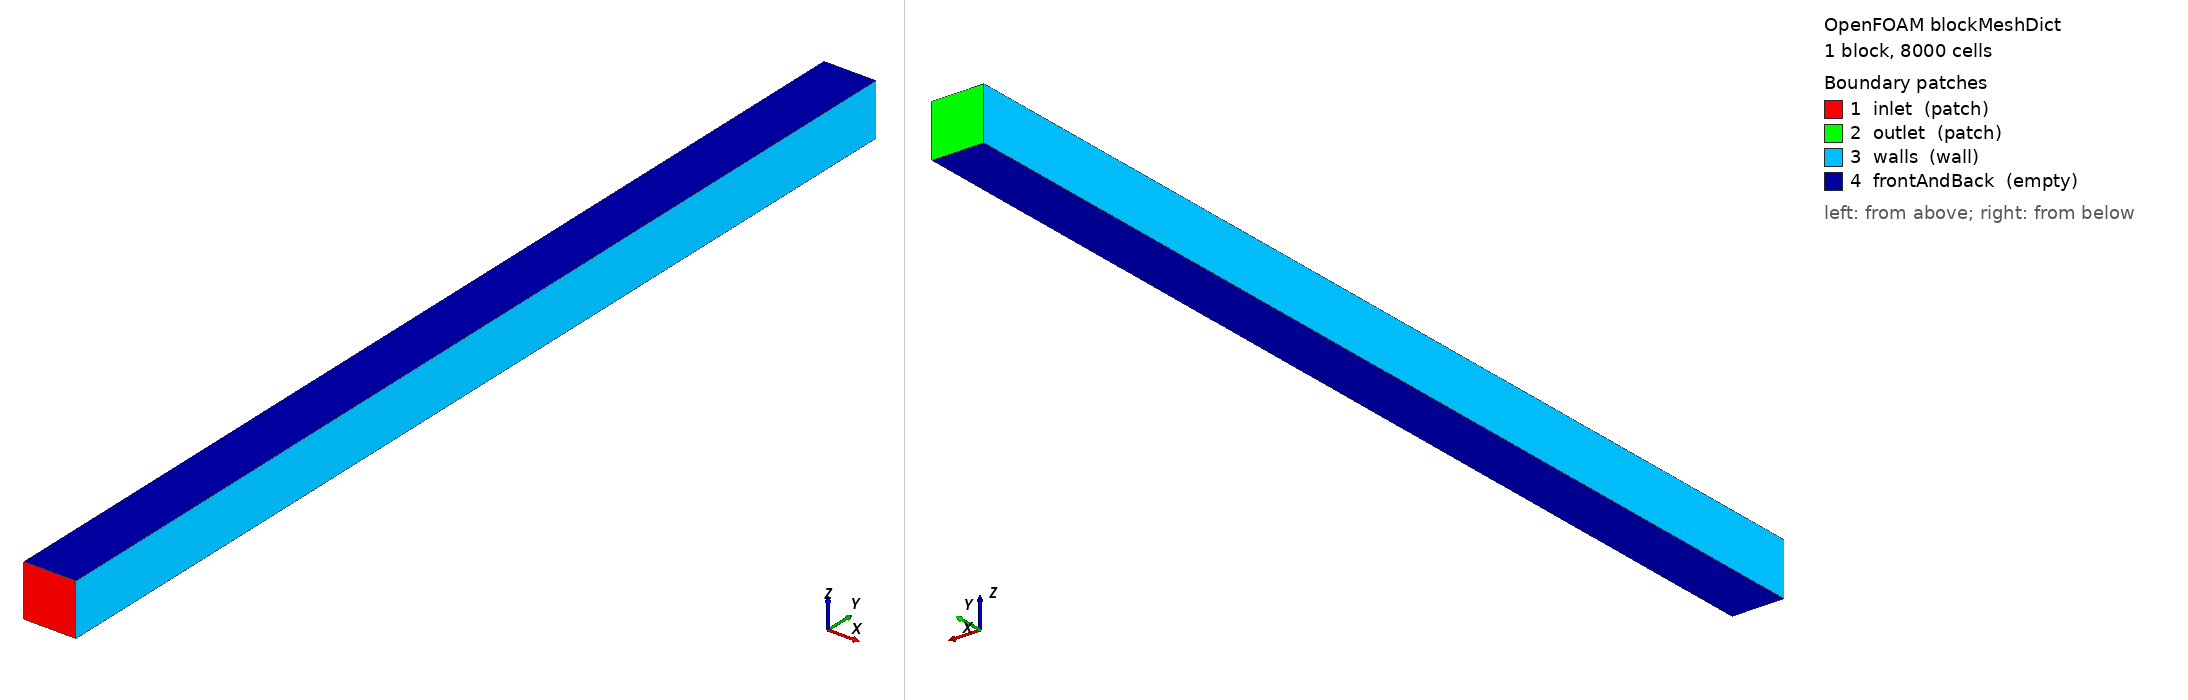

OpenFOAM case: the mesh blockMesh builds from blockMeshDict, 1 block(s), 8000 cells. Boundary patches (legend numbers): 1 inlet (patch), 2 outlet (patch), 3 walls (wall), 4 frontAndBack (empty). Left view from above one corner, right view from below the opposite corner. Boundary conditions: 2 field file(s) under 0/; 4 of 4 drawn patches have an entry in a shipped field file.

=== constant/polyMesh/blockMeshDict ===
/*--------------------------------*- C++ -*----------------------------------*\
| =========                 |                                                 |
| \\      /  F ield         | OpenFOAM: The Open Source CFD Toolbox           |
|  \\    /   O peration     | Version:  1.7.1                                 |
|   \\  /    A nd           | Web:      www.OpenFOAM.com                      |
|    \\/     M anipulation  |                                                 |
\*---------------------------------------------------------------------------*/
FoamFile
{
    version     2.0;
    format      ascii;
    class       dictionary;
    object      blockMeshDict;
}
// * * * * * * * * * * * * * * * * * * * * * * * * * * * * * * * * * * * * * //

convertToMeters 1e-3;

vertices
(
    (0 0 0)
    (1 0 0)
    (1 20 0)
    (0 20 0)
    (0 0 1)
    (1 0 1)
    (1 20 1)
    (0 20 1)
);

blocks
(
    hex (0 1 2 3 4 5 6 7) (20 400 1) simpleGrading (1 1 1)
);

edges
(
);

patches
(
    patch inlet
    (
        (1 5 4 0)
    )
    patch outlet
    (
        (3 7 6 2)
    )
    wall walls
    (
        (0 4 7 3)
        (2 6 5 1)
    )
    empty frontAndBack
    (
        (0 3 2 1)
        (4 5 6 7)
    )
);

mergePatchPairs
(
);


// ************************************************************************* //


=== system/controlDict ===
/*--------------------------------*- C++ -*----------------------------------*\
| =========                 |                                                 |
| \\      /  F ield         | OpenFOAM: The Open Source CFD Toolbox           |
|  \\    /   O peration     | Version:  1.7.1                                 |
|   \\  /    A nd           | Web:      www.OpenFOAM.com                      |
|    \\/     M anipulation  |                                                 |
\*---------------------------------------------------------------------------*/
FoamFile
{
    version     2.0;
    format      ascii;
    class       dictionary;
    location    "system";
    object      controlDict;
}
// * * * * * * * * * * * * * * * * * * * * * * * * * * * * * * * * * * * * * //

application     interFoam;

startFrom       latestTime;

startTime       0;

stopAt          endTime;

endTime         10;

deltaT          0.01;

writeControl    adjustableRunTime;

writeInterval   0.5;

purgeWrite      0;

writeFormat     ascii;

writePrecision  6;

writeCompression yes;

timeFormat      general;

timePrecision   6;

runTimeModifiable yes;

adjustTimeStep  yes;

maxCo           0.2;
maxAlphaCo      0.2;

maxDeltaT       1;

libs (
    "libgroovyBC.so"
    "libsimpleSwakFunctionObjects.so"
);

functions {
    var1Val {
        type patchExpression;
        patches (
            inlet
            outlet
        );
        expression "var1";
        verbose true;
        accumulations (
            min
            max
            average
        );
    }
    var2Val {
        $var1Val;

        expression "var2";
    }
}

// ************************************************************************* //


=== 0/var1 ===
/*--------------------------------*- C++ -*----------------------------------*\
| =========                 |                                                 |
| \\      /  F ield         | OpenFOAM: The Open Source CFD Toolbox           |
|  \\    /   O peration     | Version:  1.7.1                                 |
|   \\  /    A nd           | Web:      www.OpenFOAM.com                      |
|    \\/     M anipulation  |                                                 |
\*---------------------------------------------------------------------------*/
FoamFile
{
    version     2.0;
    format      ascii;
    class       volScalarField;
    location    "0";
    object      alpha1;
}
// * * * * * * * * * * * * * * * * * * * * * * * * * * * * * * * * * * * * * //

dimensions      [0 0 0 0 0 0 0];

internalField   uniform 0;


boundaryField
{
    outlet
    {
        type            groovyBC;;
        value           uniform 0;
        valueExpression "maxInlet";
        variables (
            "inValue{inlet}=average(var1);"
            "maxInlet=max(inValue,maxInlet);"
        );
        storedVariables (
            {
                name maxInlet;
                initialValue "0";
            }
        );
    }
    inlet
    {
        type            groovyBC;
        valueExpression "sin(time())*sin(pos().x*pi)";
        value           uniform 0;
    }
    walls
    {
        type            zeroGradient;
    }
    frontAndBack
    {
        type            empty;
    }
}


// ************************************************************************* //


=== 0/var2 ===
/*--------------------------------*- C++ -*----------------------------------*\
| =========                 |                                                 |
| \\      /  F ield         | OpenFOAM: The Open Source CFD Toolbox           |
|  \\    /   O peration     | Version:  1.7.1                                 |
|   \\  /    A nd           | Web:      www.OpenFOAM.com                      |
|    \\/     M anipulation  |                                                 |
\*---------------------------------------------------------------------------*/
FoamFile
{
    version     2.0;
    format      ascii;
    class       volScalarField;
    location    "0";
    object      alpha1;
}
// * * * * * * * * * * * * * * * * * * * * * * * * * * * * * * * * * * * * * //

dimensions      [0 0 0 0 0 0 0];

internalField   uniform 0;


boundaryField
{
    outlet
    {
        //        type            groovyBC;
        type            zeroGradient;
        valueExpression "oldVar1";
        variables (
            "oldVar1{inlet}=average(var1);"
        );
        delayedVariables (
            {
                name oldVar1;
                startupValue "0";
                storeIntervall 0.1;
                delay 2;
            }
        );
    }
    inlet
    {
        type            groovyBC;
        valueExpression "oldVar1";
        variables (
            "oldVar1=var1;"
        );
        delayedVariables (
            {
                name oldVar1;
                startupValue "0";
                storeIntervall 0.1;
                delay 1.5;
            }
        );
    }
    walls
    {
        type            zeroGradient;
    }
    frontAndBack
    {
        type            empty;
    }
}


// ************************************************************************* //
